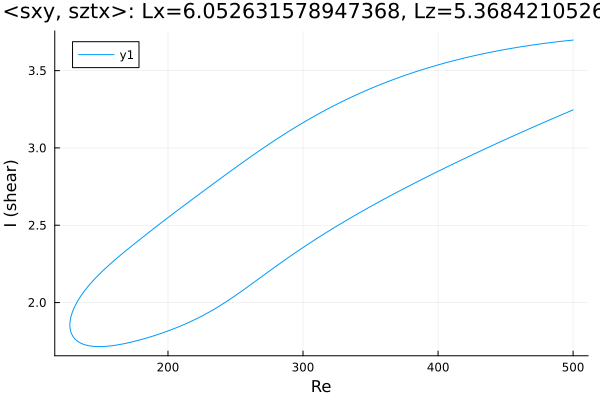

Source data for this figure (header and first rows):
Re, shear
500.0, 3.697
499.1, 3.697
497.6, 3.695
496.2, 3.694
494.8, 3.693
493.4, 3.691
492, 3.69
490.6, 3.689
489.2, 3.687
487.7, 3.686
486.3, 3.684
484.9, 3.683
483.5, 3.681
482.1, 3.68
480.7, 3.678
479.3, 3.677
477.8, 3.675
476.4, 3.673
475, 3.672
473.6, 3.67
472.2, 3.668
470.8, 3.666
469.4, 3.665
467.9, 3.663
466.5, 3.661
465.1, 3.659
463.7, 3.657
462.3, 3.655
460.9, 3.653
459.5, 3.651
458, 3.649
456.6, 3.647
455.2, 3.645
453.8, 3.643
452.4, 3.641
451, 3.639
449.6, 3.637
448.2, 3.634
446.7, 3.632
445.3, 3.63
443.9, 3.627
442.5, 3.625
441.1, 3.623
439.7, 3.62
438.3, 3.618
436.8, 3.615
435.4, 3.613
434, 3.61
432.6, 3.607
431.2, 3.605
429.8, 3.602
428.4, 3.599
426.9, 3.597
425.5, 3.594
424.1, 3.591
422.7, 3.588
421.3, 3.585
419.9, 3.582
418.5, 3.579
417, 3.576
... 542 more rows
